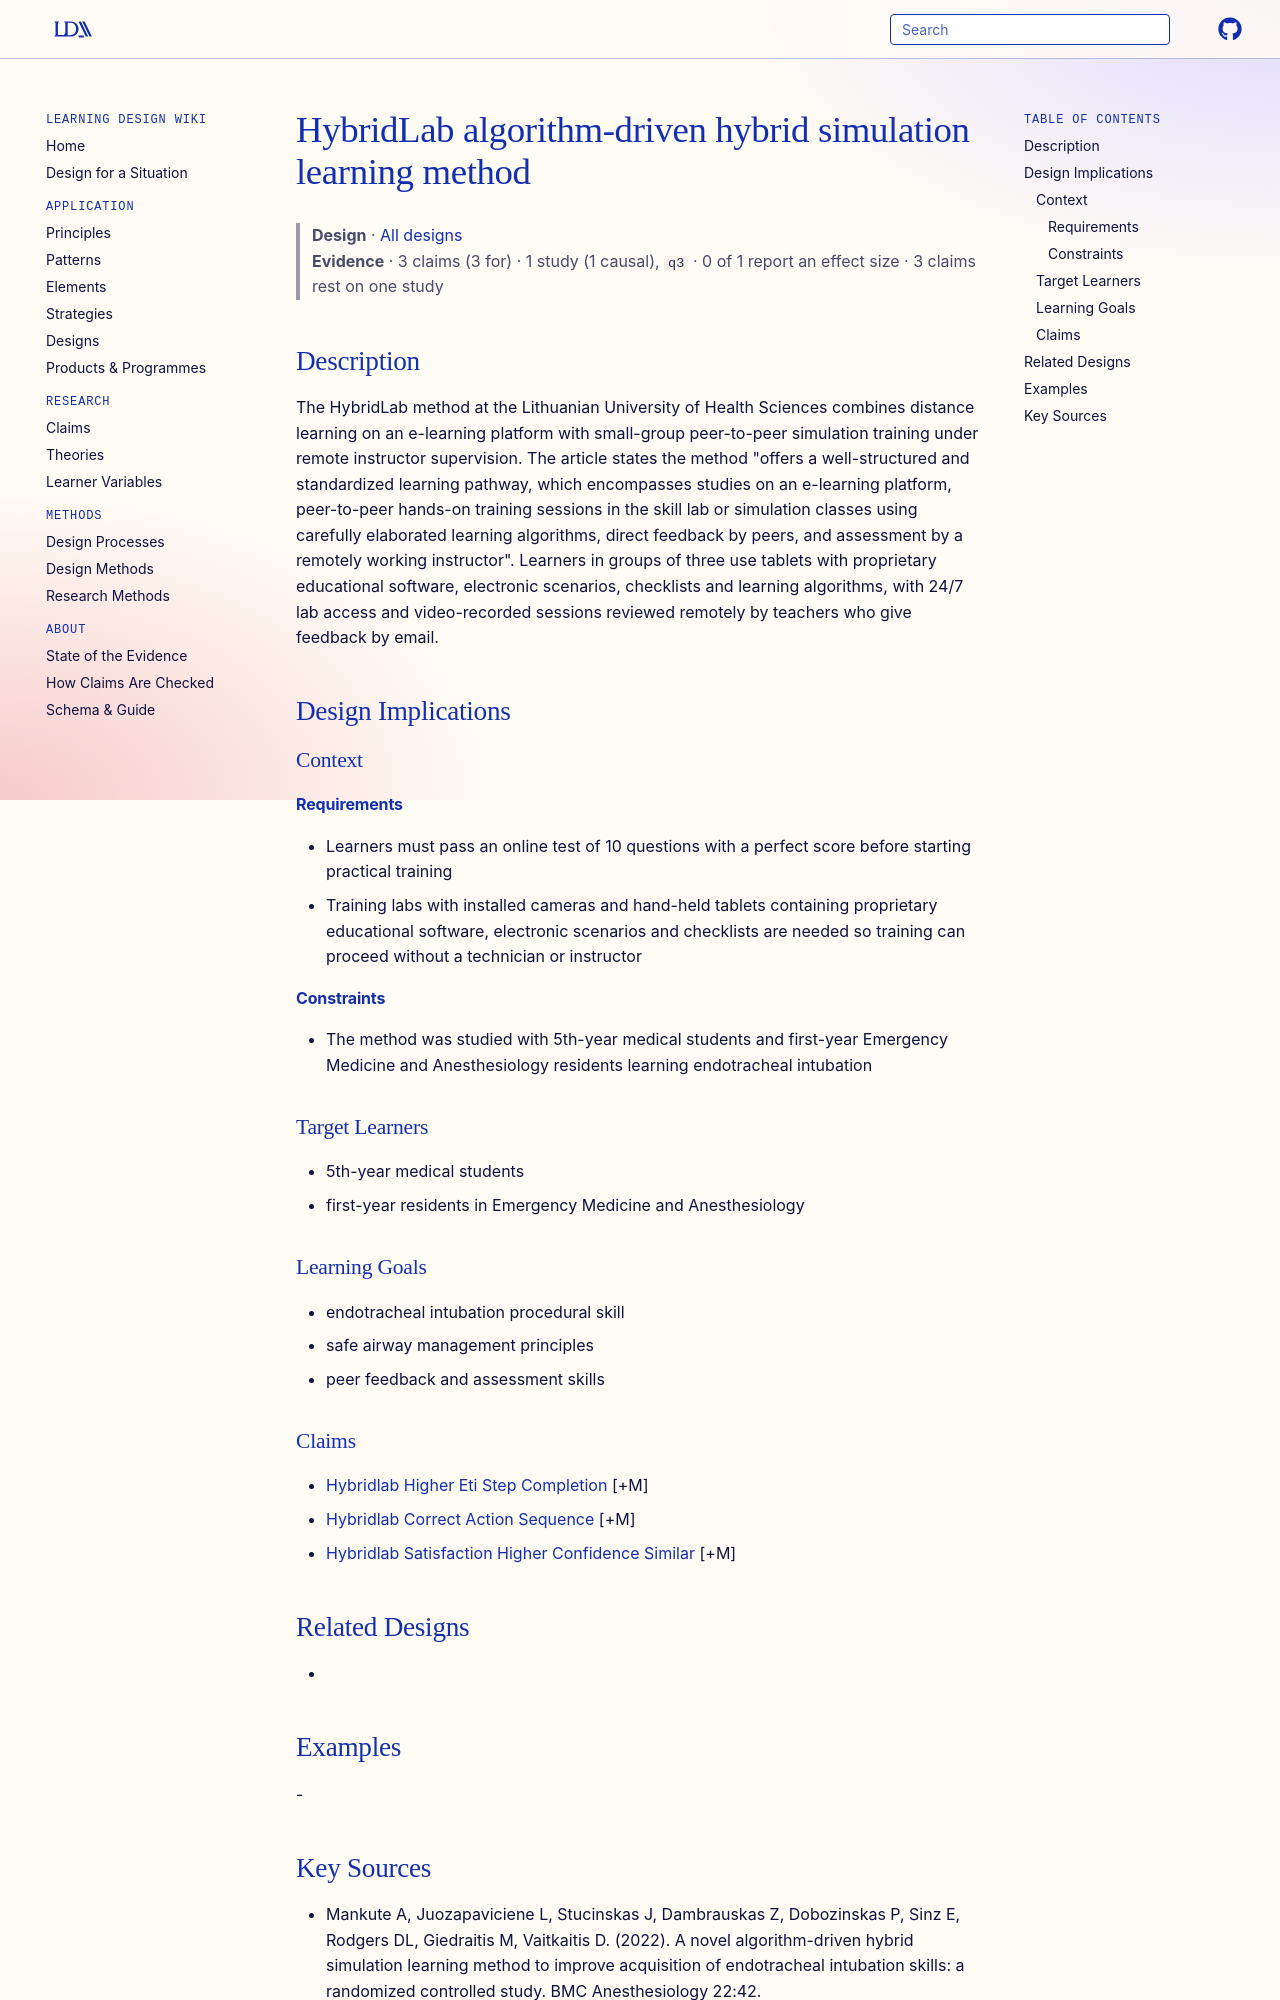

repository: Learning-Design-Alliance/learning-wiki · page: designs/hybridlab-hybrid-simulation-method/index.html · generator: mkdocs

---
type: design
id: hybridlab-hybrid-simulation-method
title: HybridLab algorithm-driven hybrid simulation learning method
description: The HybridLab method at the Lithuanian University of Health Sciences combines distance learning on an e-learning platform with small-group peer-to-peer simulation training under remote instructor supervision.
status: review
generated:
  by: "process:settle-candidates"
  at: 2026-11-08
sources:
  - id: mankute-a-2022
    resource: "https://doi.org/10.1186/s12871-021-01557-6"
    title: "Mankute A, Juozapaviciene L, Stucinskas J, Dambrauskas Z, Dobozinskas P, Sinz E, Rodgers DL, Giedraitis M, Vaitkaitis D. (2022). A novel algorithm-driven hybrid simulation learning method to improve acquisition of endotracheal intubation skills: a randomized controlled study. BMC Anesthesiology 22:42. https://doi.org/10.1186/s12871-021-01557-6"
    author: Mankute A, Juozapaviciene L, Stucinskas J, Dambrauskas Z, Dobozinskas P, Sinz E, Rodgers DL, Giedraitis M, Vaitkaitis D
---

# HybridLab algorithm-driven hybrid simulation learning method

> **Design** · [All designs](index.md)
> **Evidence** · 3 claims (3 for) · 1 study (1 causal), `q3` · 0 of 1 report an effect size · 3 claims rest on one study

## Description
The HybridLab method at the Lithuanian University of Health Sciences combines distance learning on an e-learning platform with small-group peer-to-peer simulation training under remote instructor supervision. The article states the method "offers a well-structured and standardized learning pathway, which encompasses studies on an e-learning platform, peer-to-peer hands-on training sessions in the skill lab or simulation classes using carefully elaborated learning algorithms, direct feedback by peers, and assessment by a remotely working instructor". Learners in groups of three use tablets with proprietary educational software, electronic scenarios, checklists and learning algorithms, with 24/7 lab access and video-recorded sessions reviewed remotely by teachers who give feedback by email.

## Design Implications

### Context
#### Requirements
- Learners must pass an online test of 10 questions with a perfect score before starting practical training
- Training labs with installed cameras and hand-held tablets containing proprietary educational software, electronic scenarios and checklists are needed so training can proceed without a technician or instructor
#### Constraints
- The method was studied with 5th-year medical students and first-year Emergency Medicine and Anesthesiology residents learning endotracheal intubation

### Target Learners
- 5th-year medical students
- first-year residents in Emergency Medicine and Anesthesiology

### Learning Goals
- endotracheal intubation procedural skill
- safe airway management principles
- peer feedback and assessment skills

### Claims
- [Hybridlab Higher Eti Step Completion](../claims/hybridlab-higher-eti-step-completion.md) [+M]
- [Hybridlab Correct Action Sequence](../claims/hybridlab-correct-action-sequence.md) [+M]
- [Hybridlab Satisfaction Higher Confidence Similar](../claims/hybridlab-satisfaction-higher-confidence-similar.md) [+M]

## Related Designs
- 

## Examples
-
